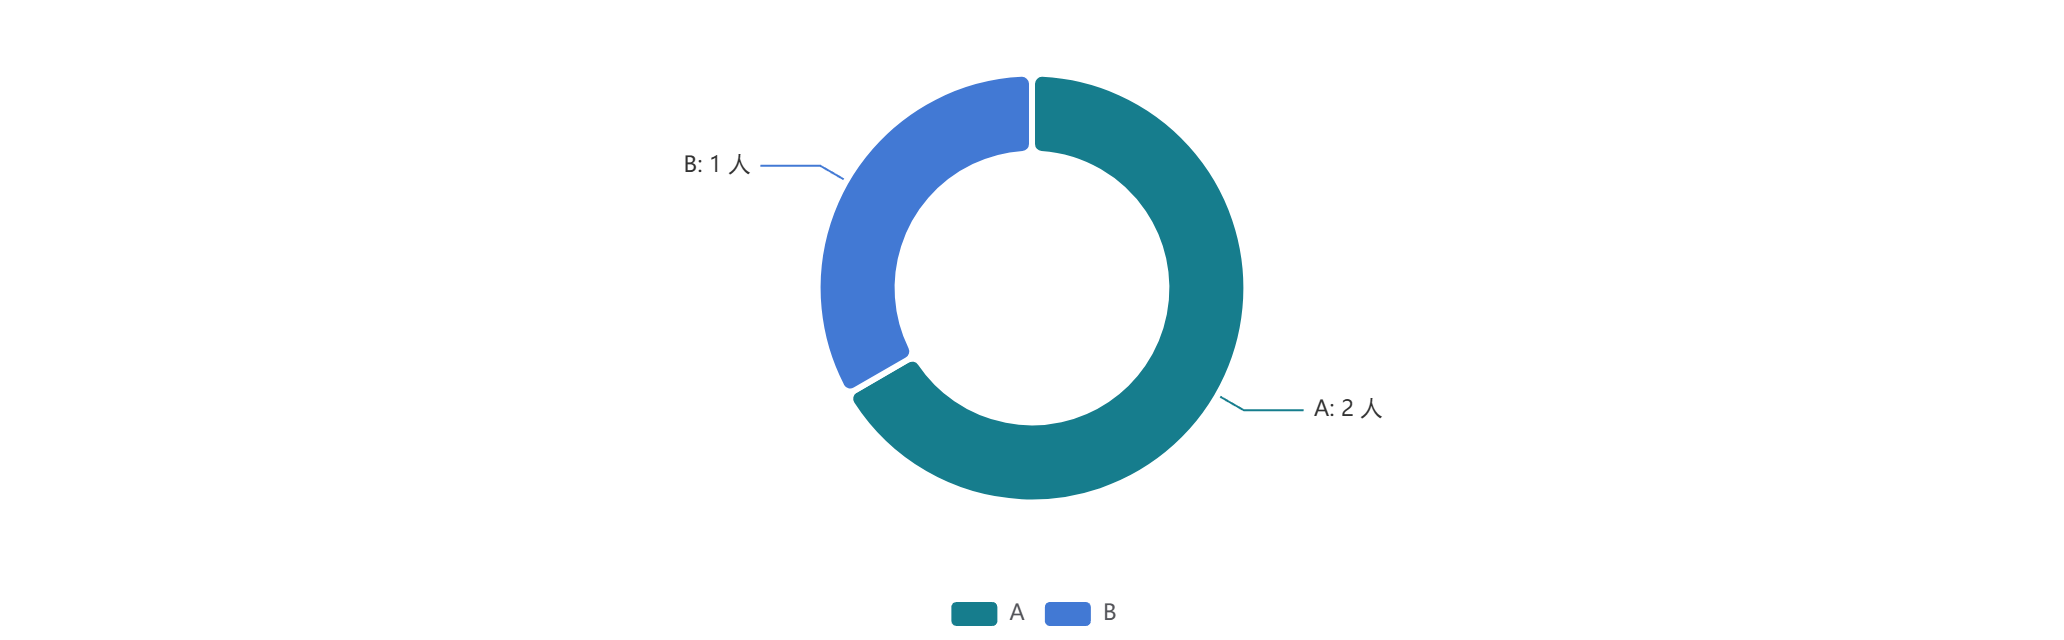

Data behind this chart, as committed beside it:
导出序号, RADIO体验, CHECKBOX体验, 校园体验评分, 校园设施有哪些体验和建议？
1, 1, [1,2], 4, Synthetic <img src=x onerror="window.ass…
2, 2, [2], 2, Synthetic 希望食堂排队更有序。
3, 0, [], 0, 
4, 1, [1,2], 5, Synthetic 增加座位和排队指引。
